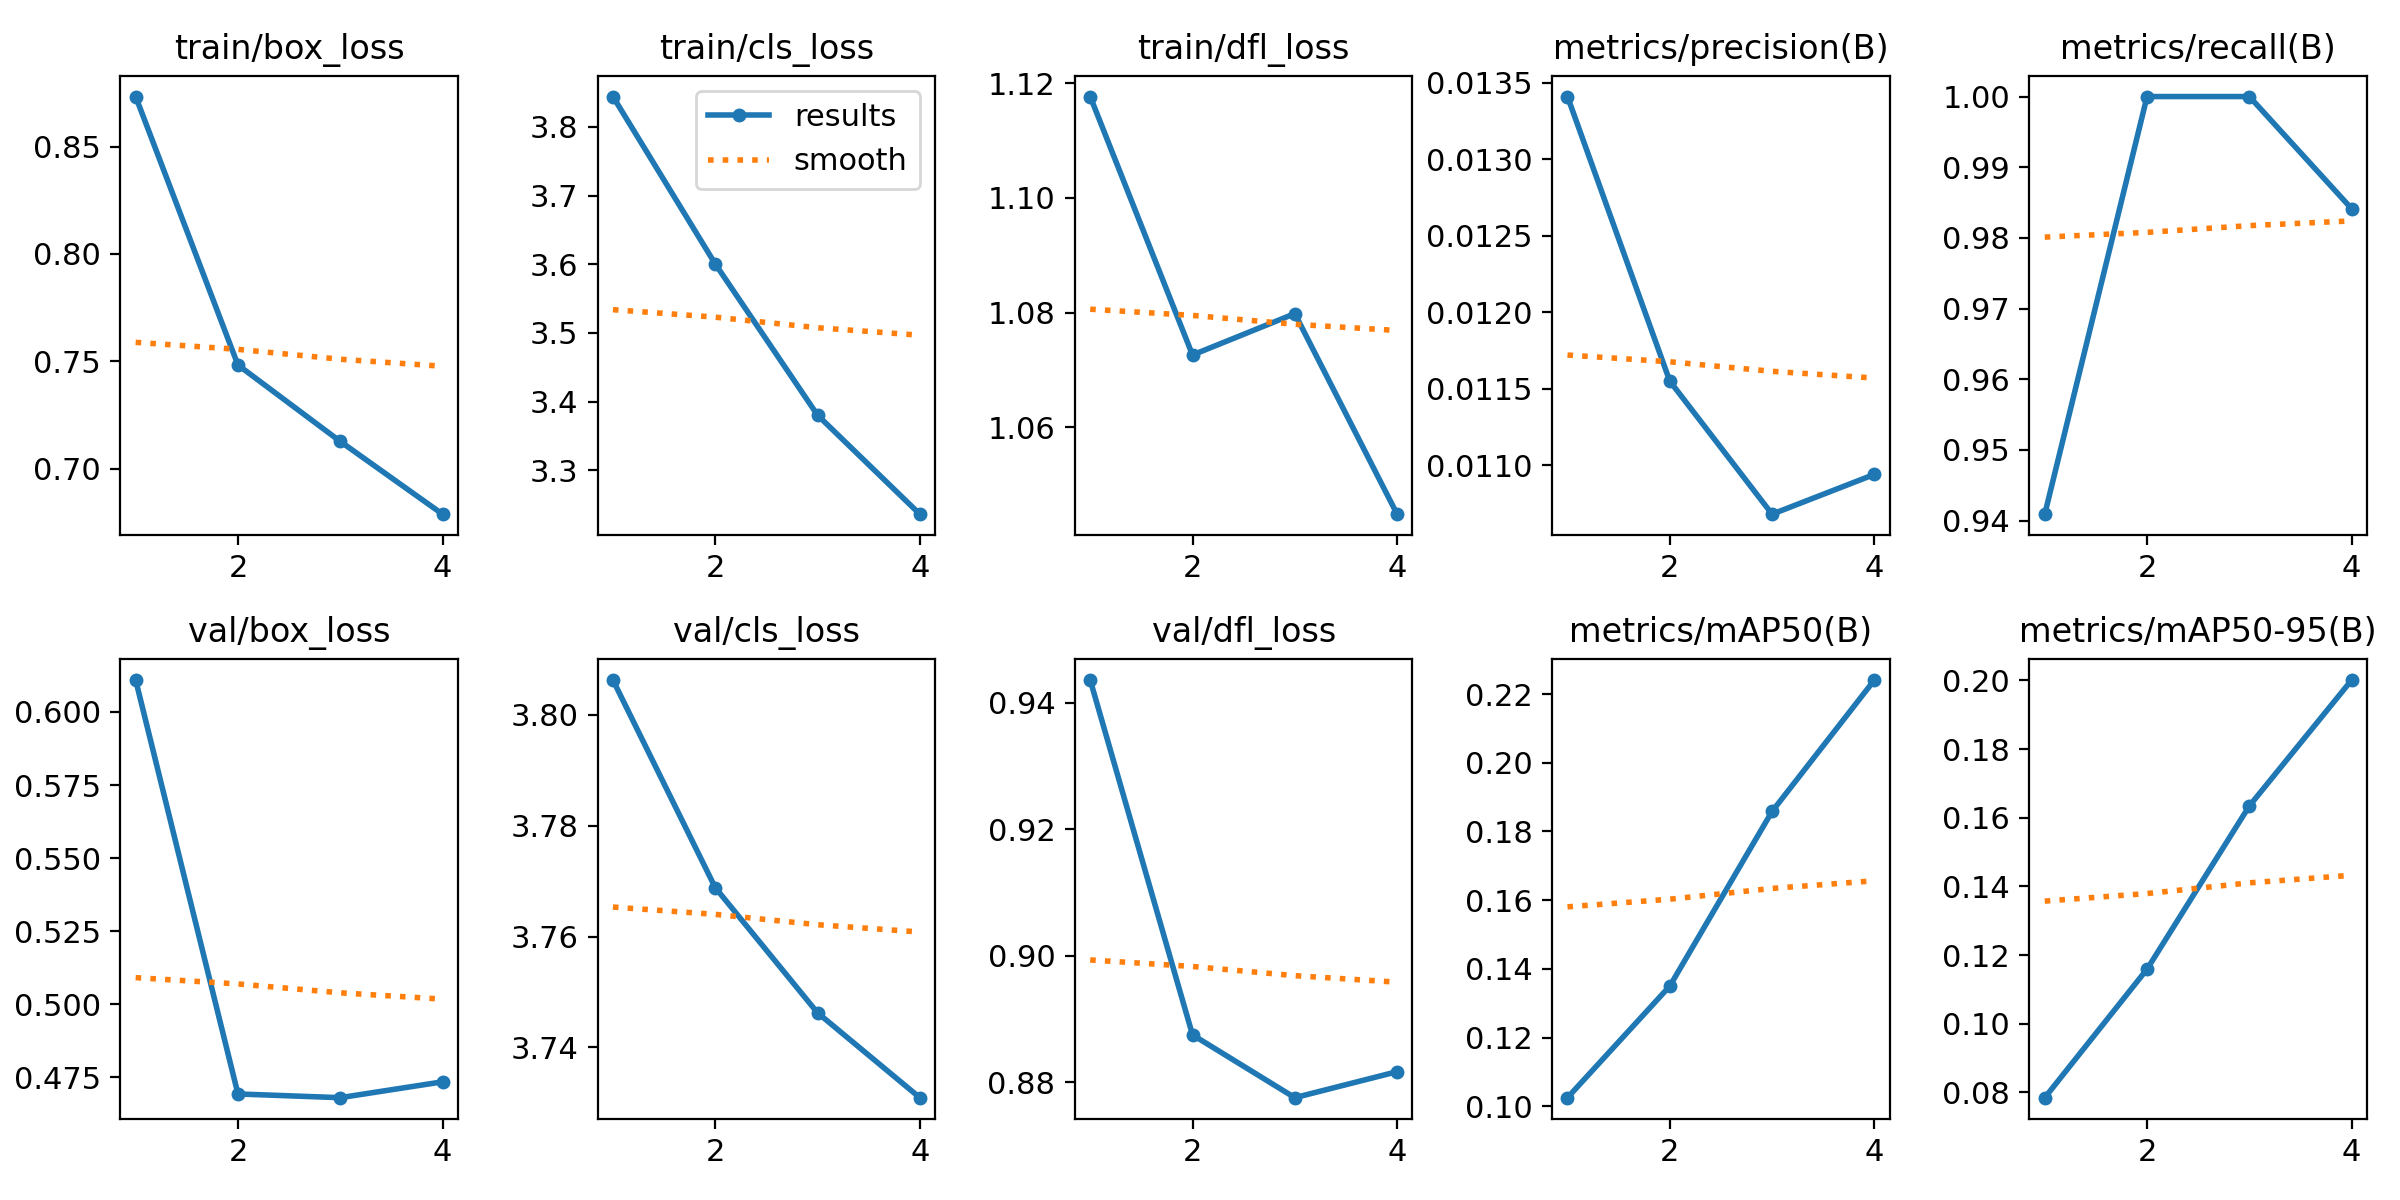

Values plotted in this chart, from the file beside it:
epoch, time, train/box_loss, train/cls_loss, train/dfl_loss, metrics/precision(B), metrics/recall(B), metrics/mAP50(B), metrics/mAP50-95(B), val/box_loss, val/cls_loss, val/dfl_loss, lr/pg0, lr/pg1, lr/pg2
1, 30.54, 0.8733, 3.844, 1.118, 0.01341, 0.9409, 0.1025, 0.07848, 0.6109, 3.806, 0.9436, 3.845e-05, 3.845e-05, 3.845e-05
2, 59.54, 0.7482, 3.601, 1.073, 0.01155, 1, 0.135, 0.1159, 0.4694, 3.769, 0.8875, 6.3654e-05, 6.3654e-05, 6.3654e-05
3, 89.08, 0.7126, 3.38, 1.08, 0.01068, 1, 0.1858, 0.1634, 0.4681, 3.746, 0.8776, 6.60186e-05, 6.60186e-05, 6.60186e-05
4, 118.5, 0.6787, 3.236, 1.045, 0.01094, 0.9841, 0.2241, 0.2001, 0.4735, 3.731, 0.8817, 4.5544e-05, 4.5544e-05, 4.5544e-05
